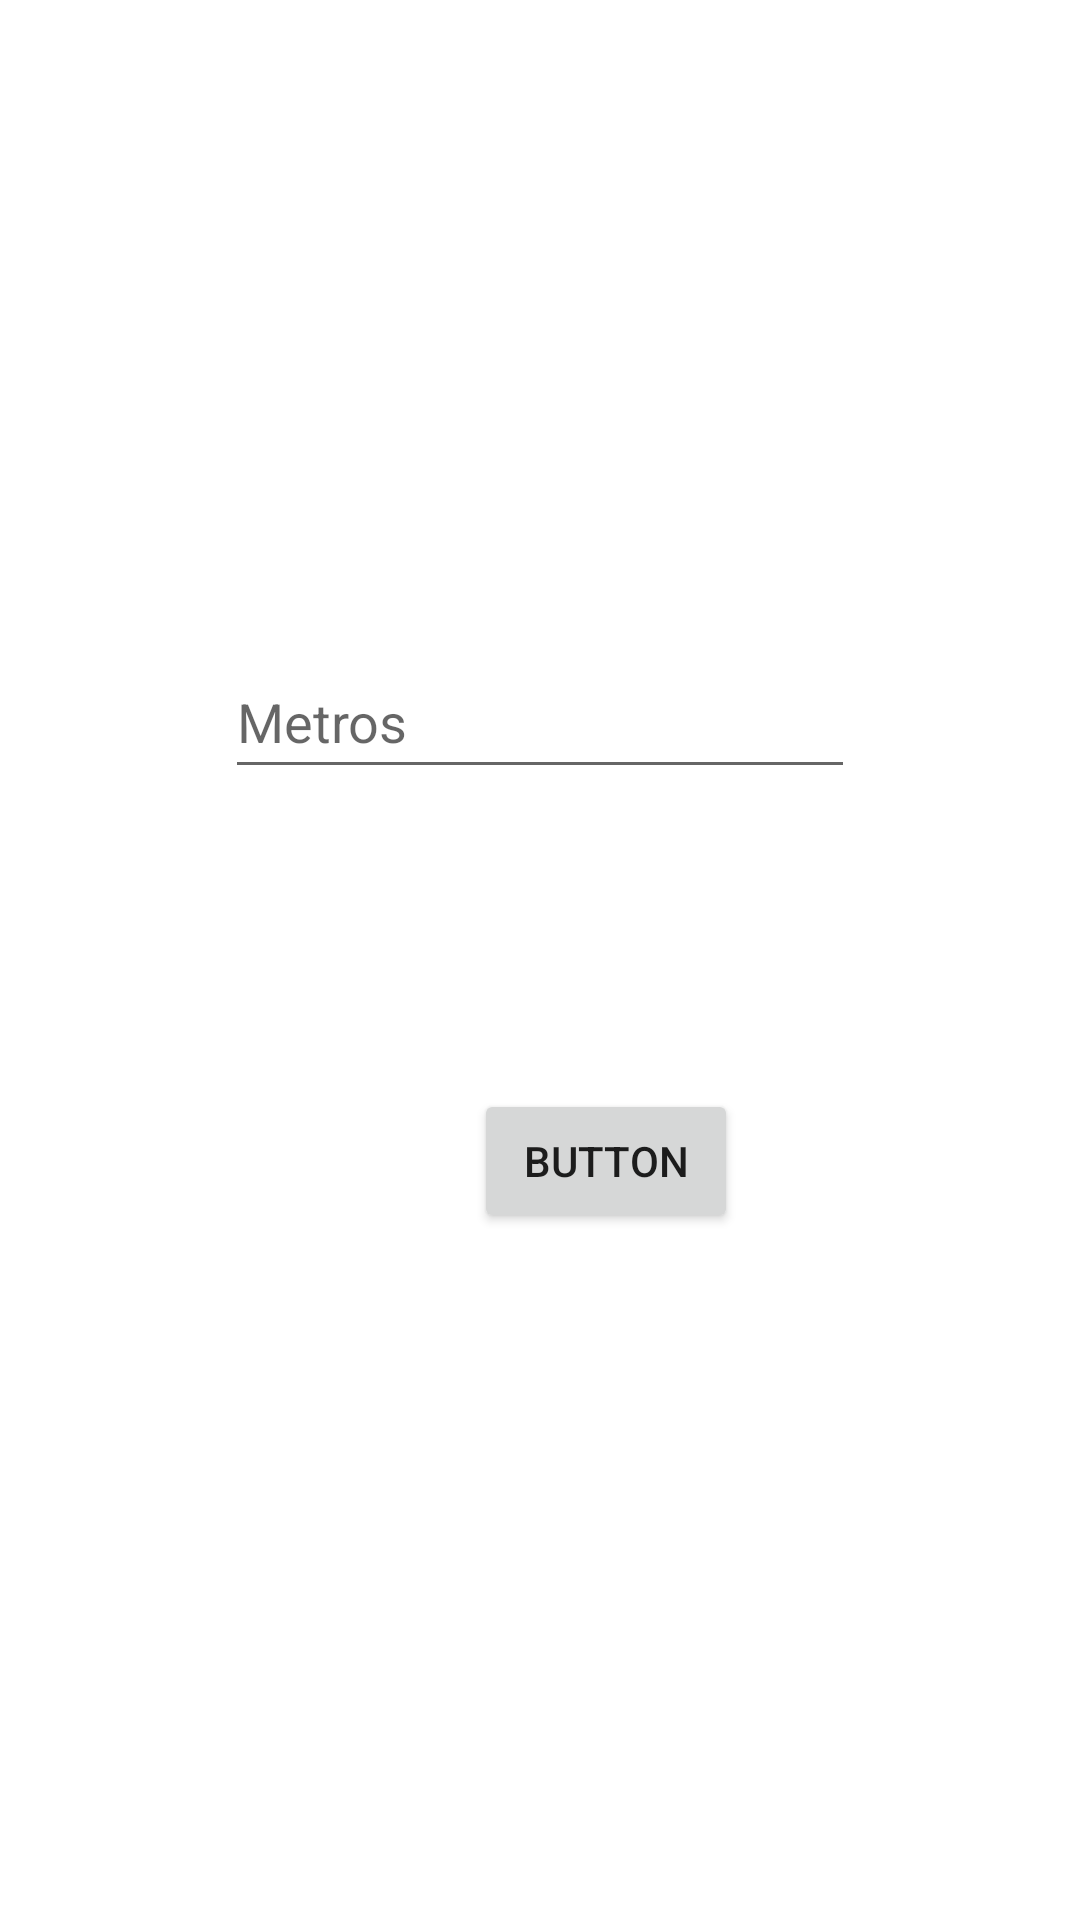

Reconstruct the res/layout file that produces this screen, plus the resources it refers to.
<!-- AndroidManifest.xml: application theme Theme.Lista1 -->
<!-- res/layout/activity_main5.xml -->
<?xml version="1.0" encoding="utf-8"?>
<androidx.constraintlayout.widget.ConstraintLayout xmlns:android="http://schemas.android.com/apk/res/android"
    xmlns:app="http://schemas.android.com/apk/res-auto"
    xmlns:tools="http://schemas.android.com/tools"
    android:layout_width="match_parent"
    android:layout_height="match_parent"
    tools:context=".MainActivity5">

    <Button
        android:id="@+id/btnex5"
        android:layout_width="wrap_content"
        android:layout_height="wrap_content"
        android:layout_marginStart="158dp"
        android:layout_marginTop="100dp"
        android:layout_marginEnd="159dp"
        android:text="Button"
        app:layout_constraintEnd_toEndOf="parent"
        app:layout_constraintHorizontal_bias="0.0"
        app:layout_constraintStart_toStartOf="parent"
        app:layout_constraintTop_toBottomOf="@+id/editmetros" />

    <EditText
        android:id="@+id/editmetros"
        android:layout_width="wrap_content"
        android:layout_height="wrap_content"
        android:layout_marginStart="101dp"
        android:layout_marginTop="215dp"
        android:layout_marginEnd="101dp"
        android:ems="10"
        android:hint="Metros"
        android:inputType="numberDecimal"
        android:minHeight="48dp"
        app:layout_constraintEnd_toEndOf="parent"
        app:layout_constraintStart_toStartOf="parent"
        app:layout_constraintTop_toTopOf="parent" />
</androidx.constraintlayout.widget.ConstraintLayout>
<!-- resources referenced by this layout -->
<resources>
  <style name="Theme.Lista1" parent="Theme.MaterialComponents.DayNight.DarkActionBar">
          
          <item name="colorPrimary">@color/purple_500</item>
          <item name="colorPrimaryVariant">@color/purple_700</item>
          <item name="colorOnPrimary">@color/white</item>
          
          <item name="colorSecondary">@color/teal_200</item>
          <item name="colorSecondaryVariant">@color/teal_700</item>
          <item name="colorOnSecondary">@color/black</item>
          
          <item name="android:statusBarColor" tools:targetApi="l">?attr/colorPrimaryVariant</item>
          
      </style>
  <!-- not gathered from this repository: default colours our renderer supplied (Android Studio template values) -->
  <color name="purple_500">#FF6200EE</color>
  <color name="purple_700">#FF3700B3</color>
  <color name="teal_200">#FF03DAC5</color>
  <color name="teal_700">#FF018786</color>
  <color name="black">#FF000000</color>
  <color name="white">#FFFFFFFF</color>
</resources>
